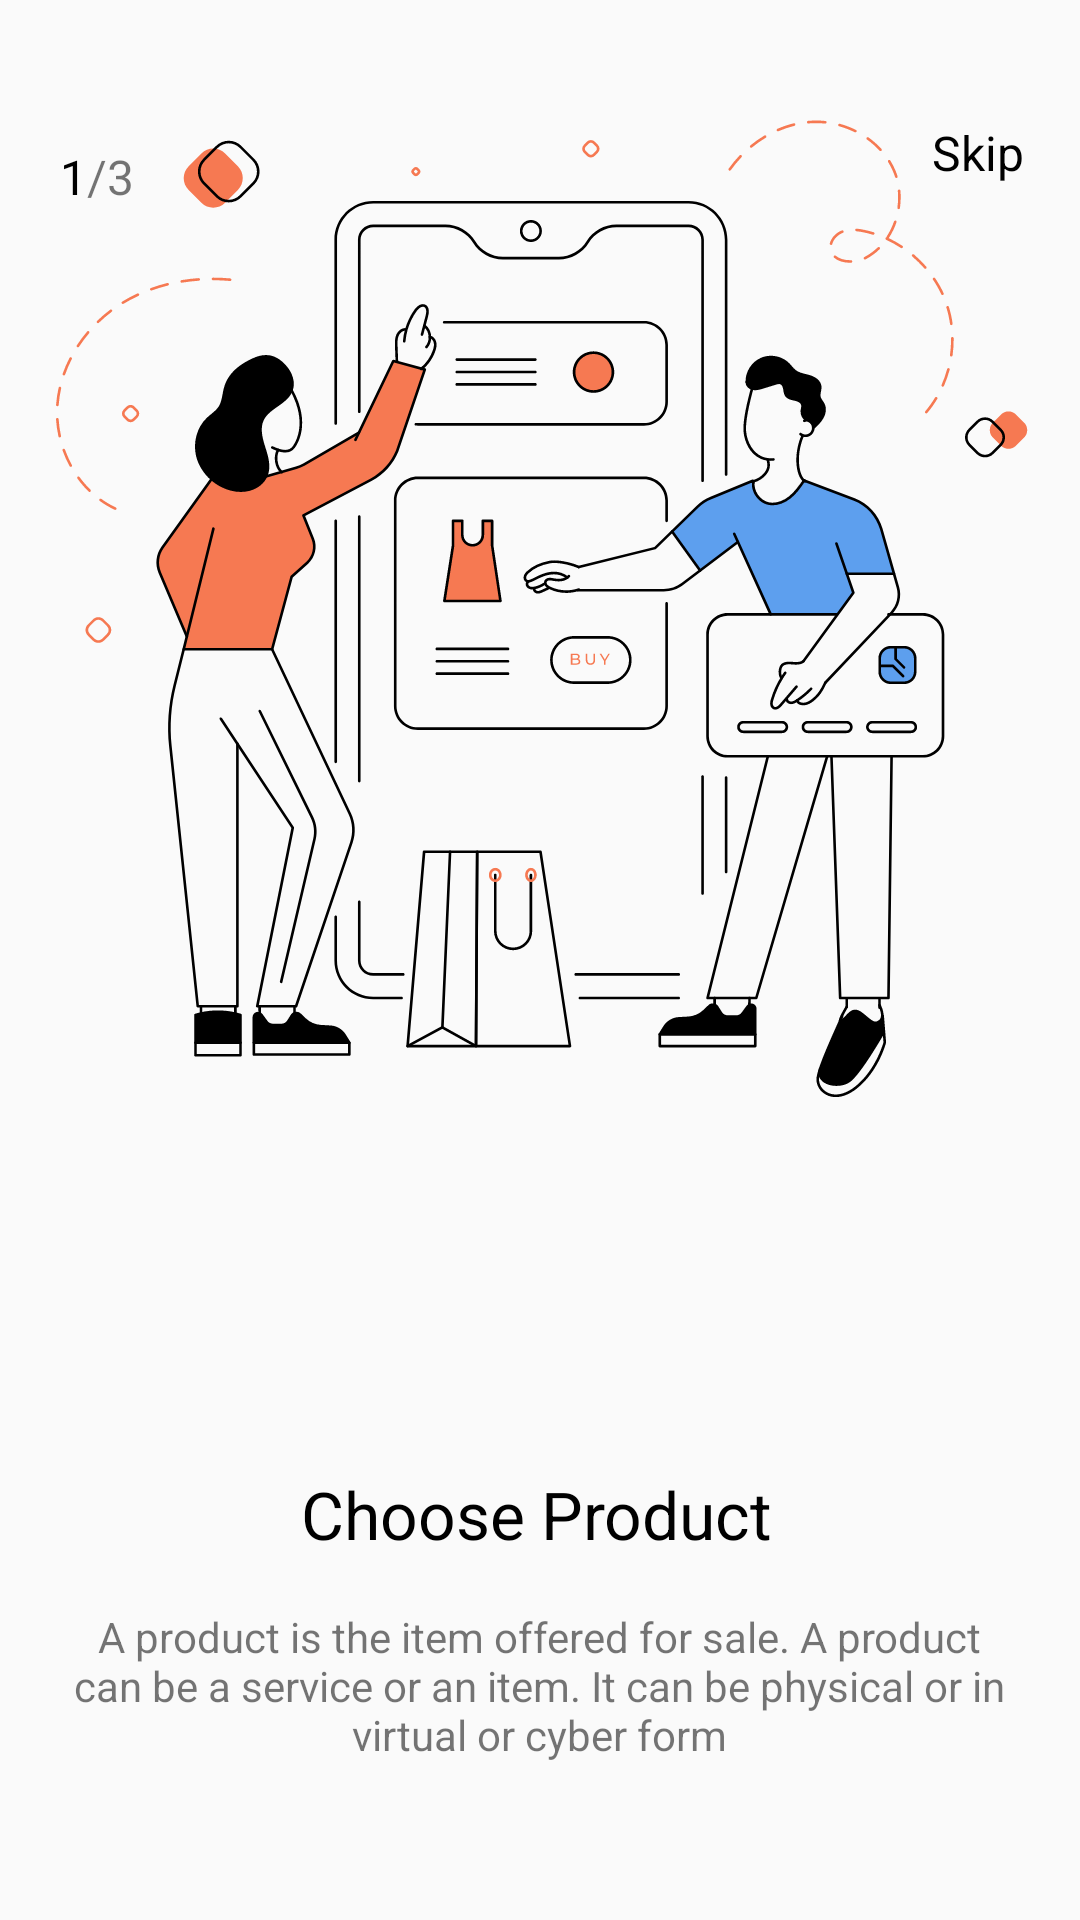

Layout XML and referenced resources for this Android screen:
<!-- AndroidManifest.xml: application theme Theme.OnBoardingScreens -->
<!-- res/layout/fragment_onboarding1.xml -->
<?xml version="1.0" encoding="utf-8"?>
<androidx.constraintlayout.widget.ConstraintLayout xmlns:android="http://schemas.android.com/apk/res/android"
    xmlns:app="http://schemas.android.com/apk/res-auto"
    xmlns:tools="http://schemas.android.com/tools"
    android:layout_width="match_parent"
    android:layout_height="match_parent"
    tools:context=".Onboarding1Fragment">


    <TextView
        android:id="@+id/screenNumber1"
        android:layout_width="wrap_content"
        android:layout_height="wrap_content"
        android:layout_marginStart="20dp"
        android:layout_marginTop="48dp"
        android:text="@string/one"
        android:textColor="@color/black"
        android:textSize="16sp"
        app:layout_constraintStart_toStartOf="parent"
        app:layout_constraintTop_toTopOf="parent" />

    <TextView
        android:id="@+id/screenCount1"
        android:layout_width="wrap_content"
        android:layout_height="wrap_content"
        android:layout_marginTop="48dp"
        android:text="@string/page_count"
        android:textSize="16sp"
        app:layout_constraintStart_toEndOf="@+id/screenNumber1"
        app:layout_constraintTop_toTopOf="parent"
        tools:ignore="MissingConstraints" />

    <TextView
        android:id="@+id/skip1"
        android:layout_width="wrap_content"
        android:layout_height="wrap_content"
        android:layout_marginStart="276dp"
        android:layout_marginTop="40dp"
        android:layout_marginEnd="19dp"
        android:text="@string/skip"
        android:textColor="@color/black"
        android:textSize="16sp"
        app:layout_constraintEnd_toEndOf="parent"
        app:layout_constraintHorizontal_bias="0.979"
        app:layout_constraintStart_toEndOf="@+id/screenCount1"
        app:layout_constraintTop_toTopOf="parent" />

    <ImageView
        android:id="@+id/image1"
        android:layout_width="wrap_content"
        android:layout_height="wrap_content"
        android:layout_marginStart="26dp"
        android:layout_marginTop="126dp"
        android:layout_marginEnd="25dp"
        android:src="@drawable/ic_group1"
        android:layout_marginBottom="360dp"
        app:layout_constraintBottom_toBottomOf="parent"
        app:layout_constraintEnd_toEndOf="parent"
        app:layout_constraintStart_toStartOf="parent"
        app:layout_constraintTop_toTopOf="parent"
        tools:src="@tools:sample/avatars" />

    <TextView
        android:id="@+id/chooseProduct"
        android:layout_width="wrap_content"
        android:layout_height="30dp"
        android:layout_marginStart="96dp"
        android:layout_marginTop="490dp"
        android:layout_marginEnd="98dp"
        android:text="@string/choose_product"
        android:textColor="@color/black"
        android:textSize="22sp"
        app:layout_constraintEnd_toEndOf="parent"
        app:layout_constraintStart_toStartOf="parent"
        app:layout_constraintTop_toTopOf="parent" />

    <TextView
        android:id="@+id/context1"
        android:layout_width="314dp"
        android:layout_height="wrap_content"
        android:layout_marginStart="21dp"
        android:layout_marginTop="16dp"
        android:layout_marginEnd="22dp"
        android:gravity="center"
        android:text="@string/context1"
        app:layout_constraintEnd_toEndOf="parent"
        app:layout_constraintStart_toStartOf="parent"
        app:layout_constraintTop_toBottomOf="@+id/chooseProduct" />

    <Button
        android:id="@+id/next1"
        android:layout_width="218dp"
        android:layout_height="59dp"
        android:layout_marginStart="78dp"
        android:layout_marginTop="35dp"
        android:layout_marginEnd="79dp"
        android:text="@string/button_1"
        android:textColor="@color/white"
        android:background="@drawable/background"
        android:textSize="19sp"
        app:layout_constraintEnd_toEndOf="parent"
        app:layout_constraintStart_toStartOf="parent"
        app:layout_constraintTop_toBottomOf="@+id/context1" />
</androidx.constraintlayout.widget.ConstraintLayout>
<!-- resources referenced by this layout -->
<resources>
  <color name="black">#FF000000</color>
  <color name="white">#FFFFFFFF</color>
  <!-- drawable ic_group1: vector/xml drawable (drawable, 67973 chars, omitted) -->
  <string name="button_1">Next &gt;</string>
  <string name="choose_product">Choose Product</string>
  <string name="context1">A product is the item offered for sale. A product can be a service or an item. It can be physical or in virtual or cyber form</string>
  <string name="one">1</string>
  <string name="page_count">/3</string>
  <string name="skip">Skip</string>
  <style name="Theme.OnBoardingScreens" parent="Theme.AppCompat.Light.NoActionBar">
          
          <item name="colorPrimary">@color/purple_500</item>
          <item name="colorPrimaryVariant">@color/purple_700</item>
          <item name="colorOnPrimary">@color/white</item>
          
          <item name="colorSecondary">@color/teal_200</item>
          <item name="colorSecondaryVariant">@color/teal_700</item>
          <item name="colorOnSecondary">@color/black</item>
          
          <item name="android:statusBarColor" tools:targetApi="l">?attr/colorPrimaryVariant</item>
          
      </style>
  <color name="purple_500">#FF6200EE</color>
  <color name="purple_700">#FF3700B3</color>
  <color name="teal_200">#FF03DAC5</color>
  <color name="teal_700">#FF018786</color>
</resources>
